Photos from the image-classification dataset "AQ-STEM" in the GitHub repository ganondorofu/AQ-STEM. Its 15 classes are: stop, do not entry, 03 max 20, 04 max 30, 05 max 40, 06 max 50, do not park, do not park or stop, pedestrian, bicycle and pedestrian only, pedestrian only, one way, 13 go onlyin direction of arrow, school road, end.

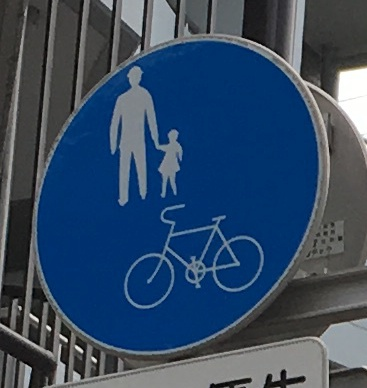
Label: bicycle and pedestrian only

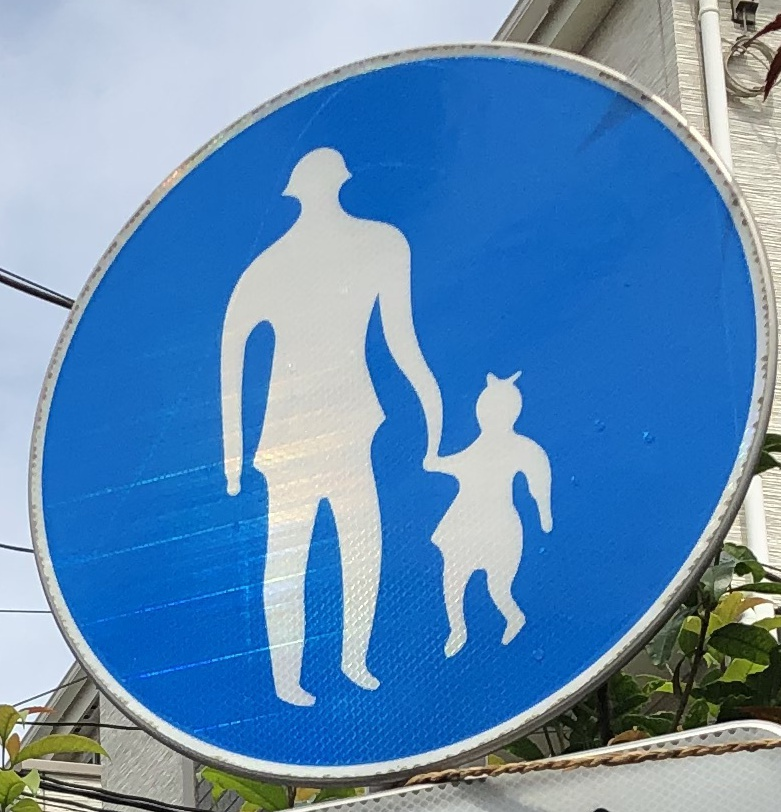
Label: pedestrian only

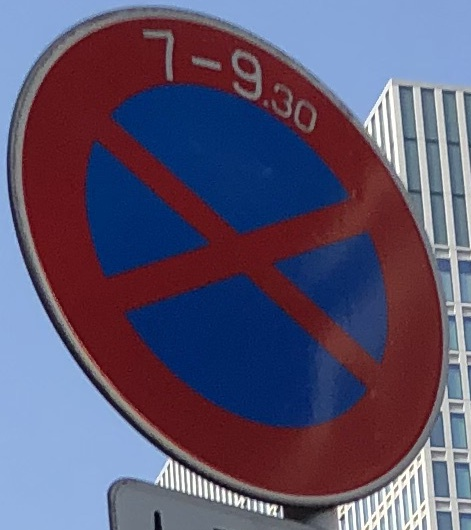
Label: do not park or stop

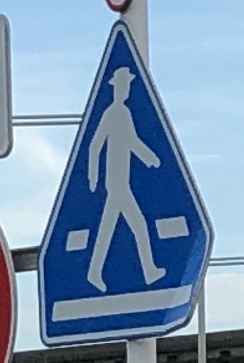
Label: pedestrian

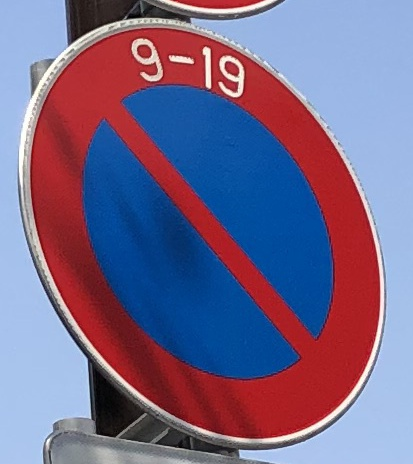
Label: do not park

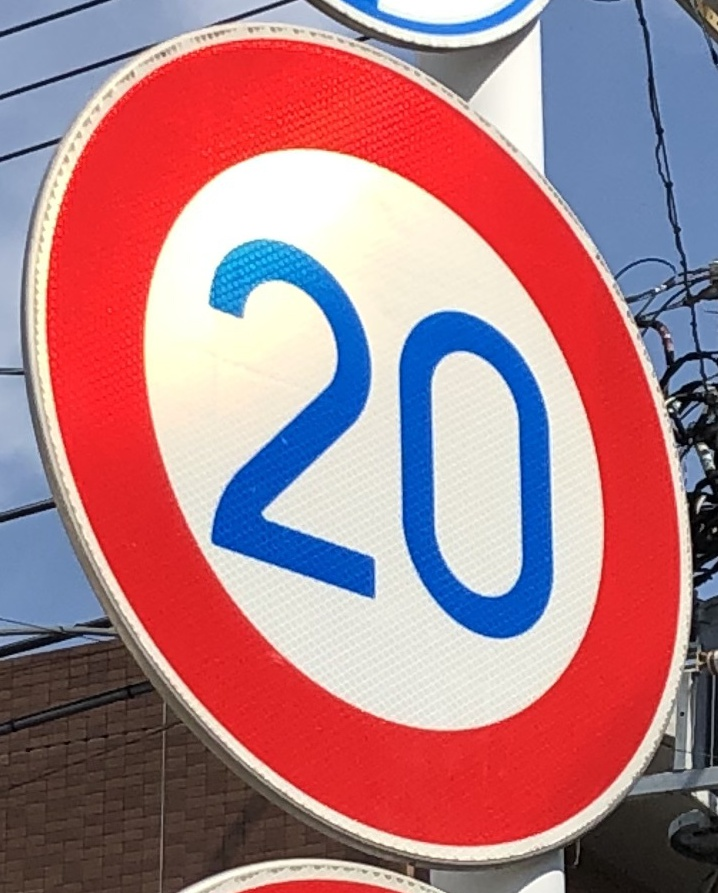
Label: 03 max 20
